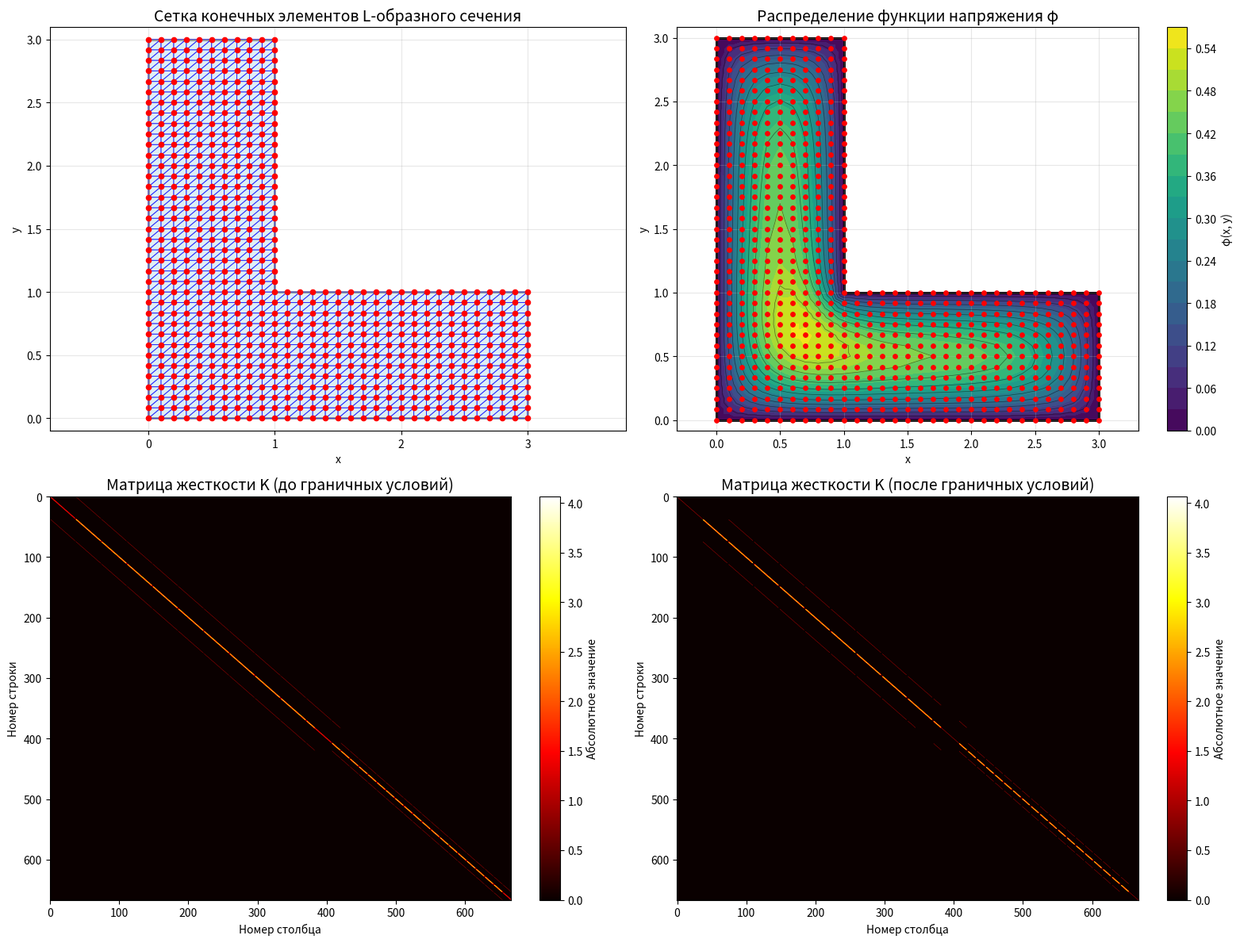

Write Python code to recreate this figure.
import numpy as np
import matplotlib.pyplot as plt
from matplotlib.path import Path
from matplotlib.patches import PathPatch
from matplotlib.tri import Triangulation

def solve_torsion_L_shape_by_fem(G_theta=3.6, print_matrices=True):
    """
    Решает задачу кручения стержня L-образного сечения методом конечных элементов.
    Область: [0,1]×[0,3] ∪ [1,3]×[0,1]
    """
    print("=" * 80)
    print("РЕШЕНИЕ ЗАДАЧИ КРУЧЕНИЯ L-ОБРАЗНОГО СЕЧЕНИЯ МЕТОДОМ КОНЕЧНЫХ ЭЛЕМЕНТОВ")
    print(f"Параметр Gθ = {G_theta}")
    print("Область: [0,1]×[0,3] ∪ [1,3]×[0,1]")
    print("=" * 80)

    # --- Шаг 1: Генерация узлов сетки ---
    print(f"\n1. ГЕНЕРАЦИЯ УЗЛОВ СЕТКИ:")

    # Общий шаг по y для перекрытия [0,1]
    ny_common = 12
    y_common = np.linspace(0, 1, ny_common + 1)

    # Вертикальная часть: [0,1] × [0,3]
    nx_vert = 10
    ny_vert_upper = 24
    y_vert_upper = np.linspace(1, 3, ny_vert_upper + 1)
    y_vert = np.concatenate([y_common, y_vert_upper[1:]])  # избегаем дубляжа y=1
    x_vert = np.linspace(0, 1, nx_vert + 1)

    nodes_vert = []
    for x in x_vert:
        for y in y_vert:
            nodes_vert.append([x, y])
    nodes_vert = np.array(nodes_vert)

    # Горизонтальная часть: [1,3] × [0,1]
    nx_horiz = 20
    x_horiz = np.linspace(1, 3, nx_horiz + 1)
    nodes_horiz = []
    for x in x_horiz:
        for y in y_common:
            nodes_horiz.append([x, y])
    nodes_horiz = np.array(nodes_horiz)

    # Объединяем и удаляем дубликаты
    all_nodes = np.vstack([nodes_vert, nodes_horiz])
    rounded = np.round(all_nodes, decimals=10)
    _, unique_indices = np.unique(rounded, axis=0, return_index=True)
    nodes = all_nodes[np.sort(unique_indices)]
    n_nodes = len(nodes)

    print(f"   Всего узлов: {n_nodes}")

    if print_matrices:
        print(f"\n   КООРДИНАТЫ УЗЛОВ:")
        print("   № узла |     x     |     y    ")
        print("   -------|-----------|-----------")
        for i, (x, y) in enumerate(nodes):
            print(f"   {i+1:6d} | {x:9.3f} | {y:9.3f}")

    # --- Шаг 2: Триангуляция области ---
    print(f"\n2. ТРИАНГУЛЯЦИЯ ОБЛАСТИ:")

    node_map = {}
    for i, (x, y) in enumerate(nodes):
        key = (round(x, 10), round(y, 10))
        node_map[key] = i

    elements = []

    # Вертикальная часть
    for i in range(nx_vert):
        for j in range(len(y_vert) - 1):
            coords = [
                (x_vert[i],     y_vert[j]),
                (x_vert[i+1],   y_vert[j]),
                (x_vert[i+1],   y_vert[j+1]),
                (x_vert[i],     y_vert[j+1])
            ]
            try:
                idx = [node_map[(round(x,10), round(y,10))] for x, y in coords]
                elements.append([idx[0], idx[1], idx[2]])
                elements.append([idx[0], idx[2], idx[3]])
            except KeyError:
                continue

    # Горизонтальная часть
    for i in range(nx_horiz):
        for j in range(len(y_common) - 1):
            coords = [
                (x_horiz[i],     y_common[j]),
                (x_horiz[i+1],   y_common[j]),
                (x_horiz[i+1],   y_common[j+1]),
                (x_horiz[i],     y_common[j+1])
            ]
            try:
                idx = [node_map[(round(x,10), round(y,10))] for x, y in coords]
                elements.append([idx[0], idx[1], idx[2]])
                elements.append([idx[0], idx[2], idx[3]])
            except KeyError:
                continue

    n_elements = len(elements)
    print(f"   Создано элементов: {n_elements}")

    if print_matrices:
        print(f"\n   ИНФОРМАЦИЯ ОБ ЭЛЕМЕНТАХ:")
        print("   № элемента | Узлы (индексы) |   Площадь   ")
        print("   -----------|----------------|-------------")
        for i, elem in enumerate(elements):
            p1, p2, p3 = nodes[elem[0]], nodes[elem[1]], nodes[elem[2]]
            area = 0.5 * abs((p2[0]-p1[0])*(p3[1]-p1[1]) - (p3[0]-p1[0])*(p2[1]-p1[1]))
            print(f"   {i+1:11d} | {elem[0]:2d}, {elem[1]:2d}, {elem[2]:2d}     | {area:10.3f}")

    # --- Шаг 3: Площади элементов ---
    def triangle_area(p1, p2, p3):
        return 0.5 * abs((p2[0]-p1[0])*(p3[1]-p1[1]) - (p3[0]-p1[0])*(p2[1]-p1[1]))

    areas = []
    for elem in elements:
        p1, p2, p3 = nodes[elem[0]], nodes[elem[1]], nodes[elem[2]]
        area = triangle_area(p1, p2, p3)
        areas.append(area)

    print(f"\n   Площади элементов (первые 5):")
    for i in range(min(5, len(areas))):
        print(f"   S{i+1} = {areas[i]:.3f}")
    if len(areas) > 5:
        print(f"   ... и еще {len(areas)-5} элементов")

    # --- Шаг 4: Матрицы жёсткости ---
    def element_stiffness_matrix(elem_nodes, area):
        xi, yi = elem_nodes[0]
        xj, yj = elem_nodes[1]
        xk, yk = elem_nodes[2]

        bi = yj - yk
        bj = yk - yi
        bk = yi - yj

        ci = xk - xj
        cj = xi - xk
        ck = xj - xi

        B = np.array([[bi, bj, bk], [ci, cj, ck]]) / (2 * area)
        K_e = area * (B.T @ B)
        return K_e

    K_global = np.zeros((n_nodes, n_nodes))
    print(f"\n3. ПОСТРОЕНИЕ МАТРИЦ ЖЕСТКОСТИ:")

    if print_matrices:
        print(f"\n   ЛОКАЛЬНЫЕ МАТРИЦЫ ЖЕСТКОСТИ:")
        for idx, elem in enumerate(elements):
            elem_nodes = nodes[elem]
            K_e = element_stiffness_matrix(elem_nodes, areas[idx])
            print(f"\n   Элемент {idx+1} (узлы {elem[0]+1}, {elem[1]+1}, {elem[2]+1}):")
            for i in range(3):
                row_str = " ".join([f"{K_e[i, j]:10.6f}" for j in range(3)])
                print(f"      [{row_str}]")
            for i_local, i_global in enumerate(elem):
                for j_local, j_global in enumerate(elem):
                    K_global[i_global, j_global] += K_e[i_local, j_local]
    else:
        for idx, elem in enumerate(elements):
            elem_nodes = nodes[elem]
            K_e = element_stiffness_matrix(elem_nodes, areas[idx])
            for i_local, i_global in enumerate(elem):
                for j_local, j_global in enumerate(elem):
                    K_global[i_global, j_global] += K_e[i_local, j_local]

    if print_matrices:
        print(f"\n   ГЛОБАЛЬНАЯ МАТРИЦА ЖЕСТКОСТИ K (размер {n_nodes}×{n_nodes}):")
        print("   (показаны первые 8 строк и столбцов)")
        for i in range(min(8, n_nodes)):
            row_str = " ".join([f"{K_global[i, j]:8.3f}" for j in range(min(8, n_nodes))])
            print(f"   [{row_str}]")
        if n_nodes > 8:
            print(f"   ... и еще {n_nodes-8} строк и столбцов")

    # --- Шаг 5: Вектор нагрузки ---
    F_global = np.zeros(n_nodes)
    print(f"\n4. ПОСТРОЕНИЕ ВЕКТОРА НАГРУЗКИ:")

    if print_matrices:
        print(f"\n   ЛОКАЛЬНЫЕ ВЕКТОРЫ НАГРУЗКИ:")
        for idx, elem in enumerate(elements):
            f_e = (G_theta * areas[idx] / 3) * np.array([1.0, 1.0, 1.0])
            print(f"   Элемент {idx+1}: [{f_e[0]:.6f}, {f_e[1]:.6f}, {f_e[2]:.6f}]")
            for i_local, i_global in enumerate(elem):
                F_global[i_global] += f_e[i_local]
    else:
        for idx, elem in enumerate(elements):
            f_e = (G_theta * areas[idx] / 3) * np.array([1.0, 1.0, 1.0])
            for i_local, i_global in enumerate(elem):
                F_global[i_global] += f_e[i_local]

    if print_matrices:
        print(f"\n   ГЛОБАЛЬНЫЙ ВЕКТОР НАГРУЗКИ F:")
        for i in range(min(10, len(F_global))):
            print(f"   F[{i+1}] = {F_global[i]:.6f}")
        if len(F_global) > 10:
            print(f"   ... и еще {len(F_global)-10} элементов")

    # --- Шаг 6: Граничные условия ---
    boundary_nodes = []
    tol = 1e-10
    for i, (x, y) in enumerate(nodes):
        if (abs(x) < tol and 0 <= y <= 3) or \
           (abs(y - 3) < tol and 0 <= x <= 1) or \
           (abs(x - 1) < tol and 1 <= y <= 3) or \
           (abs(y - 1) < tol and 1 <= x <= 3) or \
           (abs(x - 3) < tol and 0 <= y <= 1) or \
           (abs(y) < tol and 0 <= x <= 3):
            boundary_nodes.append(i)

    print(f"\n5. ГРАНИЧНЫЕ УСЛОВИЯ:")
    print(f"   Граничных узлов: {len(boundary_nodes)}")

    K_original = K_global.copy()
    F_original = F_global.copy()

    for node_idx in boundary_nodes:
        K_global[node_idx, :] = 0.0
        K_global[:, node_idx] = 0.0
        K_global[node_idx, node_idx] = 1.0
        F_global[node_idx] = 0.0

    if print_matrices:
        print(f"\n   МАТРИЦА ПОСЛЕ ГРАНИЧНЫХ УСЛОВИЙ:")
        print("   (первые 8 строк и столбцов)")
        for i in range(min(8, n_nodes)):
            row_str = " ".join([f"{K_global[i, j]:8.3f}" for j in range(min(8, n_nodes))])
            print(f"   [{row_str}]")
        print(f"\n   ВЕКТОР НАГРУЗКИ ПОСЛЕ ГРАНИЧНЫХ УСЛОВИЙ:")
        for i in range(min(10, len(F_global))):
            print(f"   F[{i+1}] = {F_global[i]:.6f}")

    # --- Шаг 7: Решение системы ---
    try:
        Phi = np.linalg.solve(K_global, F_global)
        print(f"\n6. РЕШЕНИЕ СИСТЕМЫ:")
        print(f"   Система успешно решена")
        if print_matrices:
            print(f"\n   РЕШЕНИЕ СИСТЕМЫ (вектор φ):")
            for i in range(min(10, len(Phi))):
                print(f"   φ[{i+1}] = {Phi[i]:.6f}")
            if len(Phi) > 10:
                print(f"   ... и еще {len(Phi)-10} элементов")
    except np.linalg.LinAlgError:
        print("   Ошибка: Матрица вырождена")
        return None, None, None, None, None, None, None, None

    # --- Шаг 8: Крутящий момент ---
    integral_phi = 0.0
    for idx, elem in enumerate(elements):
        avg_phi = np.mean([Phi[elem[0]], Phi[elem[1]], Phi[elem[2]]])
        integral_phi += areas[idx] * avg_phi
    T = 2 * G_theta * integral_phi

    print(f"\n7. КРУТЯЩИЙ МОМЕНТ:")
    print(f"   T = 2 * Gθ * ∫∫φ dxdy = {T:.6f}")

    return nodes, elements, Phi, T, K_original, F_original, K_global, F_global

# --- ОСНОВНОЕ ВЫПОЛНЕНИЕ ---
G_theta = 3.6
result = solve_torsion_L_shape_by_fem(G_theta, print_matrices=True)

if result[2] is not None:
    nodes, elements, Phi, T, K_original, F_original, K_bc, F_bc = result

    # --- ВИЗУАЛИЗАЦИЯ ---
    fig, ((ax1, ax2), (ax3, ax4)) = plt.subplots(2, 2, figsize=(16, 12))

    # График 1: Сетка
    boundary_path = Path([
        [0, 0], [0, 3], [1, 3], [1, 1], [3, 1], [3, 0], [0, 0]
    ])
    patch = PathPatch(boundary_path, facecolor='lightblue', edgecolor='black', lw=2, alpha=0.4)
    ax1.add_patch(patch)

    # Рисуем ТОЛЬКО внешнюю границу, НЕ рисуем внутренние линии сетки как "перегородки"
    for elem in elements:
        x_coords = [nodes[elem[i]][0] for i in range(3)] + [nodes[elem[0]][0]]
        y_coords = [nodes[elem[i]][1] for i in range(3)] + [nodes[elem[0]][1]]
        ax1.plot(x_coords, y_coords, 'b-', linewidth=0.7, alpha=0.6)

    ax1.scatter(nodes[:, 0], nodes[:, 1], color='red', s=20, zorder=5)
    ax1.set_title('Сетка конечных элементов L-образного сечения', fontsize=14)
    ax1.set_xlabel('x')
    ax1.set_ylabel('y')
    ax1.grid(True, alpha=0.3)
    ax1.axis('equal')
    ax1.set_xlim(-0.2, 3.2)
    ax1.set_ylim(-0.2, 3.2)

    # График 2: Распределение φ
    tri = Triangulation(nodes[:, 0], nodes[:, 1], elements)
    contour = ax2.tricontourf(tri, Phi, levels=20, cmap='viridis')
    ax2.tricontour(tri, Phi, levels=10, colors='black', linewidths=0.5, alpha=0.5)
    ax2.add_patch(PathPatch(boundary_path, facecolor='none', edgecolor='black', lw=2))
    ax2.scatter(nodes[:, 0], nodes[:, 1], color='red', s=15, zorder=5)
    plt.colorbar(contour, ax=ax2, label='φ(x, y)')
    ax2.set_title('Распределение функции напряжения φ', fontsize=14)
    ax2.set_xlabel('x')
    ax2.set_ylabel('y')
    ax2.grid(True, alpha=0.3)
    ax2.axis('equal')
    ax2.set_xlim(-0.2, 3.2)
    ax2.set_ylim(-0.2, 3.2)

    # График 3: Матрица K до ГУ
    im3 = ax3.imshow(np.abs(K_original), cmap='hot', aspect='auto')
    plt.colorbar(im3, ax=ax3, label='Абсолютное значение')
    ax3.set_title('Матрица жесткости K (до граничных условий)', fontsize=14)
    ax3.set_xlabel('Номер столбца')
    ax3.set_ylabel('Номер строки')

    # График 4: Матрица K после ГУ
    im4 = ax4.imshow(np.abs(K_bc), cmap='hot', aspect='auto')
    plt.colorbar(im4, ax=ax4, label='Абсолютное значение')
    ax4.set_title('Матрица жесткости K (после граничных условий)', fontsize=14)
    ax4.set_xlabel('Номер столбца')
    ax4.set_ylabel('Номер строки')

    plt.tight_layout()
    plt.show()

    # --- АНАЛИЗ МАТРИЦ ---
    print("\n" + "="*60)
    print("АНАЛИЗ МАТРИЦ")
    print("="*60)
    print(f"Свойства матрицы жесткости (до граничных условий):")
    print(f"   Размер: {K_original.shape}")
    print(f"   Норма: {np.linalg.norm(K_original):.6f}")
    print(f"   Определитель: {np.linalg.det(K_original):.6e}")
    print(f"   Число обусловленности: {np.linalg.cond(K_original):.6e}")
    print(f"\nСвойства матрицы жесткости (после граничных условий):")
    print(f"   Размер: {K_bc.shape}")
    print(f"   Норма: {np.linalg.norm(K_bc):.6f}")
    print(f"   Определитель: {np.linalg.det(K_bc):.6e}")
    print(f"   Число обусловленности: {np.linalg.cond(K_bc):.6e}")

    # --- ИТОГОВЫЕ РЕЗУЛЬТАТЫ ---
    print("\n" + "="*80)
    print("ИТОГОВЫЕ РЕЗУЛЬТАТЫ")
    print("="*80)
    print(f"Область: [0,1]×[0,3] ∪ [1,3]×[0,1]")
    print(f"Параметр кручения: Gθ = {G_theta}")
    print(f"Крутящий момент: T = {T:.6f}")
    print(f"Количество узлов: {len(nodes)}")
    print(f"Количество элементов: {len(elements)}")
    print(f"\nЗНАЧЕНИЯ ФУНКЦИИ НАПРЯЖЕНИЯ В УЗЛАХ:")
    print("№ узла |     x     |     y     |    φ(x,y)    ")
    print("-------|-----------|-----------|--------------")
    for i in range(len(nodes)):
        print(f"{i+1:6d} | {nodes[i,0]:9.3f} | {nodes[i,1]:9.3f} | {Phi[i]:12.6f}")

# --- ФУНКЦИЯ ДЛЯ КРАТКОГО ВЫВОДА ---
def solve_torsion_L_shape_quick(G_theta):
    """Краткое решение без вывода матриц"""
    return solve_torsion_L_shape_by_fem(G_theta, print_matrices=False)
